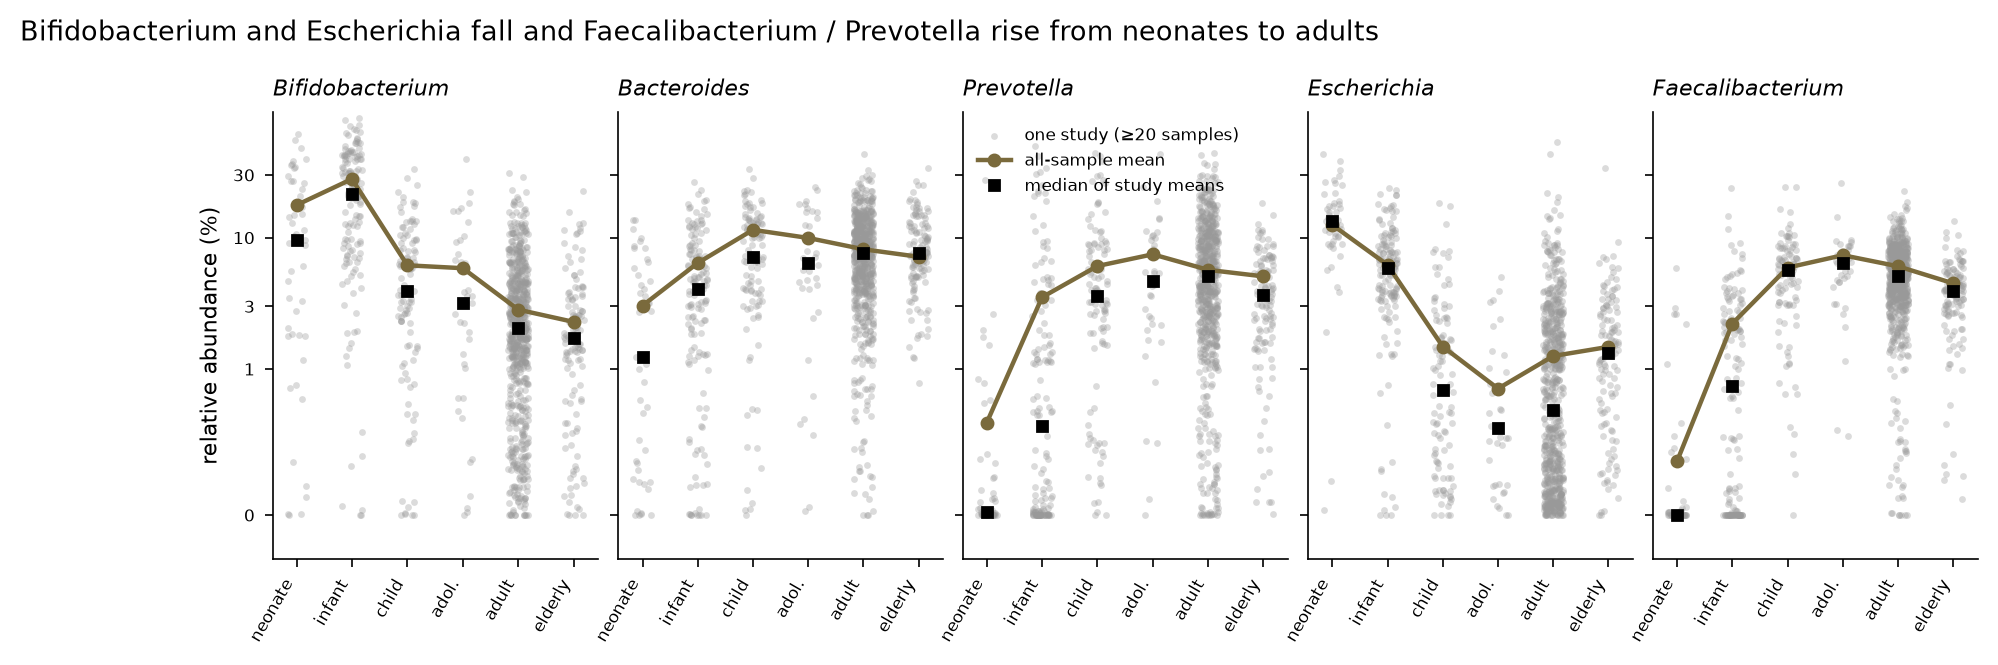

The table this chart was drawn from, first rows:
genus, age_category, n_samples, n_studies, mean_relabund, median_relabund, prevalence, median_of_study_means, n_studies_ge20
Bifidobacterium, neonate, 8687, 98, 0.1769, 0.0, 0.4522, 0.09585, 47
Bifidobacterium, infant, 30765, 212, 0.2795, 0.1366, 0.8093, 0.2167, 142
Bifidobacterium, child, 15151, 165, 0.06159, 0.0185, 0.7494, 0.03944, 104
Bifidobacterium, adolescent, 3065, 93, 0.05853, 0.01068, 0.7517, 0.03203, 37
Bifidobacterium, adult, 125958, 871, 0.02832, 0.006305, 0.7313, 0.02068, 681
Bifidobacterium, elderly, 19134, 258, 0.02283, 0.003439, 0.6775, 0.01723, 124
Bacteroides, neonate, 8687, 98, 0.03039, 0.0, 0.2299, 0.01243, 47
Bacteroides, infant, 30765, 212, 0.06415, 0.000494, 0.51, 0.04051, 142
Bacteroides, child, 15151, 165, 0.1147, 0.0616, 0.8497, 0.07166, 104
Bacteroides, adolescent, 3065, 93, 0.09948, 0.04451, 0.8907, 0.06452, 37
Bacteroides, adult, 125958, 871, 0.08159, 0.04397, 0.9233, 0.07666, 681
Bacteroides, elderly, 19134, 258, 0.07149, 0.03619, 0.9504, 0.07643, 124
Prevotella, neonate, 8687, 98, 0.006321, 0.0, 0.06964, 0.0001764, 47
Prevotella, infant, 30765, 212, 0.03519, 0.0, 0.2267, 0.006132, 142
Prevotella, child, 15151, 165, 0.06081, 0.0, 0.4133, 0.03579, 104
Prevotella, adolescent, 3065, 93, 0.07467, 0.0, 0.463, 0.04663, 37
Prevotella, adult, 125958, 871, 0.05687, 0.0, 0.4748, 0.0514, 681
Prevotella, elderly, 19134, 258, 0.0507, 0.000303, 0.5186, 0.03637, 124
Escherichia, neonate, 8687, 98, 0.1251, 0.0, 0.43, 0.1337, 47
Escherichia, infant, 30765, 212, 0.06205, 0.005019, 0.6464, 0.05869, 142
Escherichia, child, 15151, 165, 0.01483, 0.0, 0.4843, 0.008575, 104
Escherichia, adolescent, 3065, 93, 0.008659, 0.0, 0.4757, 0.005961, 37
Escherichia, adult, 125958, 871, 0.01257, 0.0, 0.3875, 0.007225, 681
Escherichia, elderly, 19134, 258, 0.01475, 0.0, 0.4595, 0.01334, 124
Faecalibacterium, neonate, 8687, 98, 0.003698, 0.0, 0.07667, 2.372992821619846e-05, 47
Faecalibacterium, infant, 30765, 212, 0.02221, 0.0, 0.3327, 0.008858, 142
Faecalibacterium, child, 15151, 165, 0.05915, 0.03696, 0.7599, 0.05709, 104
Faecalibacterium, adolescent, 3065, 93, 0.07352, 0.05558, 0.9256, 0.0645, 37
Faecalibacterium, adult, 125958, 871, 0.0605, 0.0478, 0.8821, 0.05069, 681
Faecalibacterium, elderly, 19134, 258, 0.04484, 0.03253, 0.8908, 0.03939, 124
